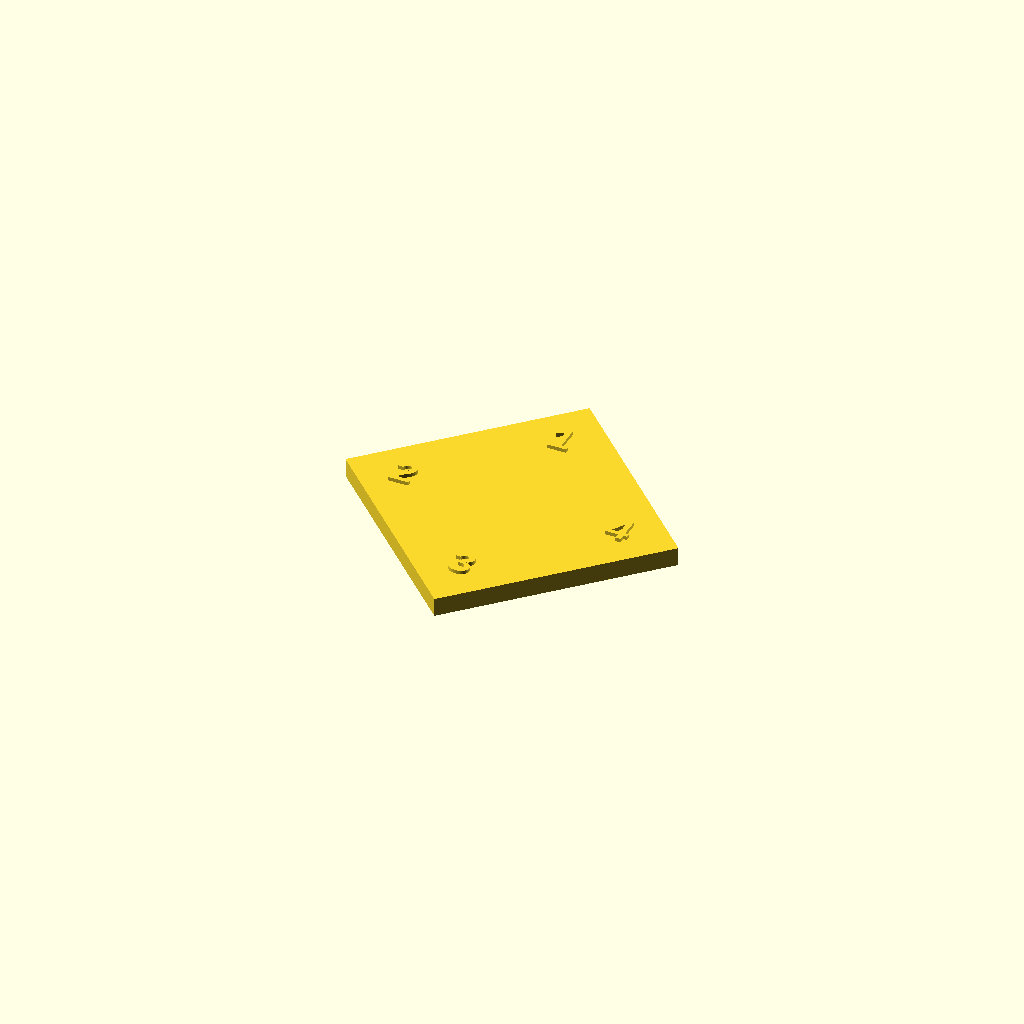
Cell 1 — every parameter at its default value.
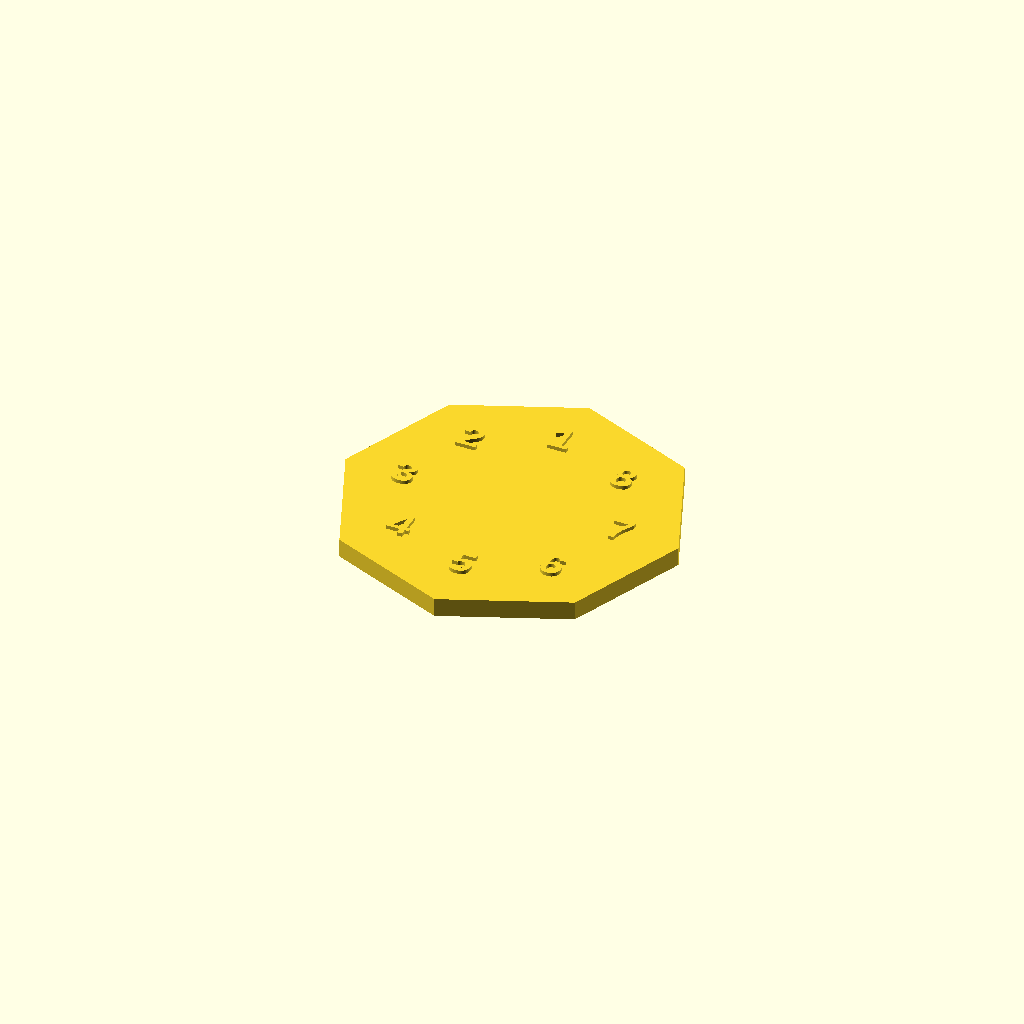
Cell 2 — n set to 8, the other parameters unchanged.
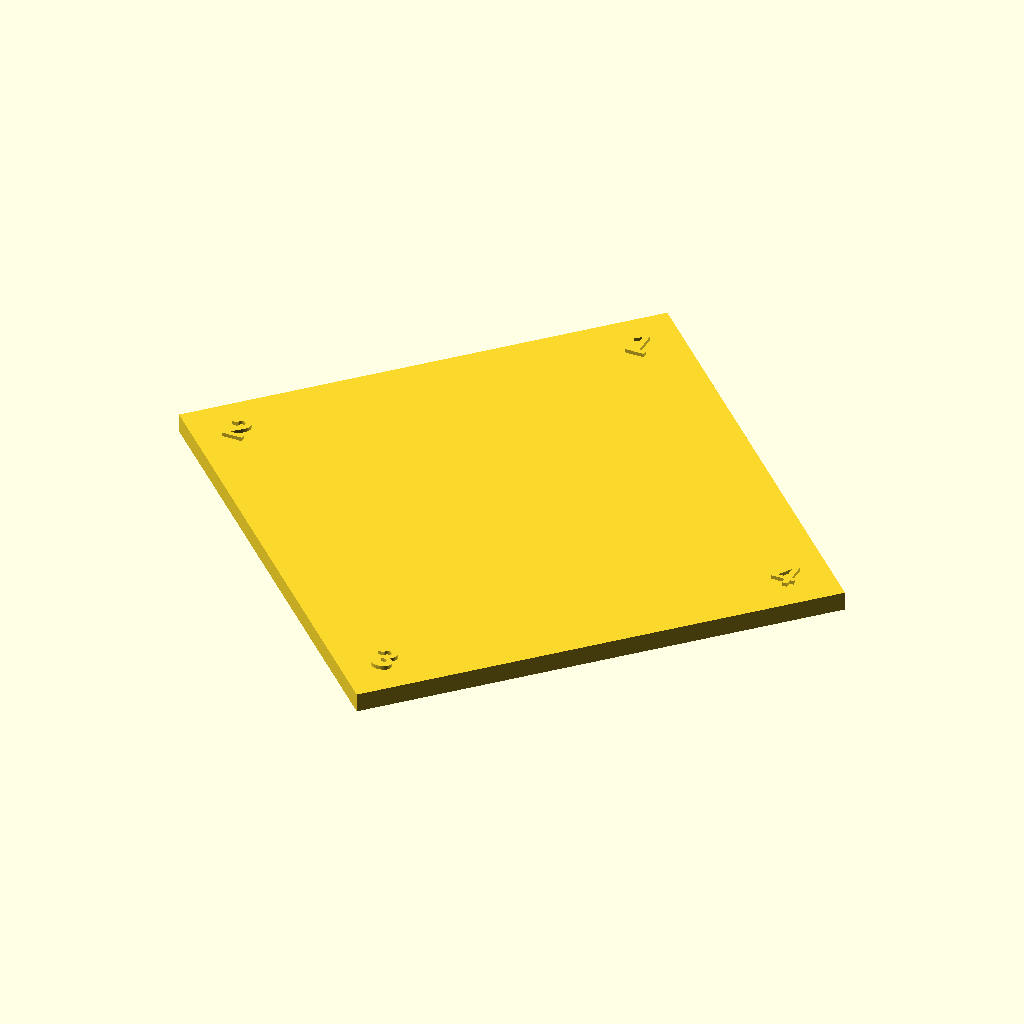
Cell 3: radius = 90 (everything else at default).
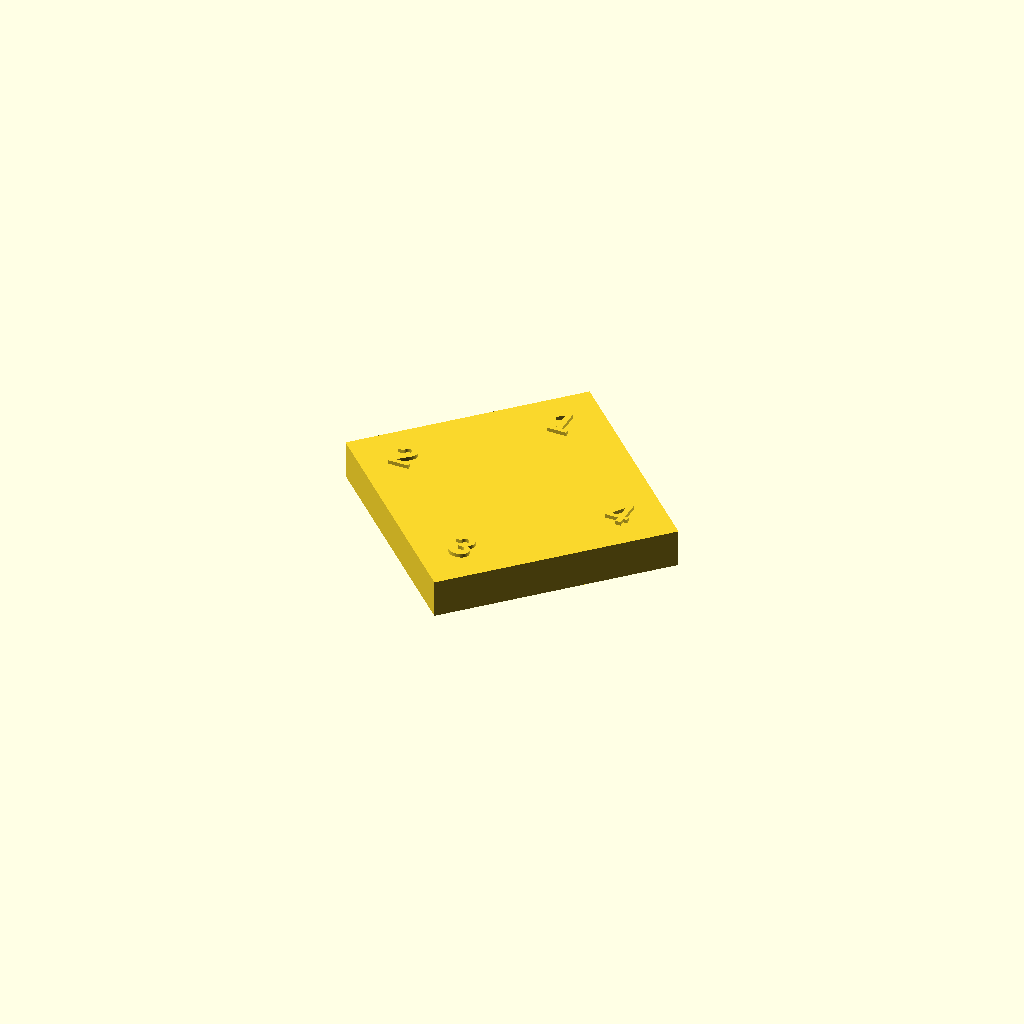
Cell 4: the same model with thickness = 10.
All cells are drawn from one camera (rotation 55°, 0°, 25°, orthographic, colour scheme Cornfield), so only the parameter changes between them.
The OpenSCAD source (polygon4.scad):
// Double-sided numbered regular n-gon
// For dihedral group activities

n = 4;               // number of vertices
radius = 45;         // center to vertex distance (mm)
thickness = 5;       // polygon thickness (mm)

number_size = 8;     // label size
number_height = 1.0; // raised label height

$fn = 80;

module regular_ngon(n, r) {
    polygon([
        for (i = [0:n-1])
            [r*cos(90 + 360*i/n),
             r*sin(90 + 360*i/n)]
    ]);
}

module labels(zpos, mirrored=false) {

    for (i = [0:n-1]) {

        angle = 90 + 360*i/n;

        // move labels slightly inward from vertices
        tx = (radius - 16)*cos(angle);
        ty = (radius - 16)*sin(angle);

        if (!mirrored) {

            translate([tx, ty, zpos])
                linear_extrude(height=number_height)
                    text(
                        str(i+1),
                        size=number_size,
                        halign="center",
                        valign="center",
                        font="Liberation Sans:style=Bold"
                    );
        }
        else {

            translate([tx, ty, zpos])
                mirror([1,0,0])
                linear_extrude(height=number_height)
                    text(
                        str(i+1),
                        size=number_size,
                        halign="center",
                        valign="center",
                        font="Liberation Sans:style=Bold"
                    );
        }
    }
}

union() {

    // Main polygon body
    linear_extrude(height=thickness)
        regular_ngon(n, radius);

    // Top numbers
    labels(thickness);

    // Bottom numbers
    mirror([0,0,1])
        labels(0, true);
}
Customizer parameters (derived from the source; name, type, default, range or options):
n: number, default 4
radius: number, default 45
thickness: number, default 5
number_size: number, default 8
number_height: number, default 1
